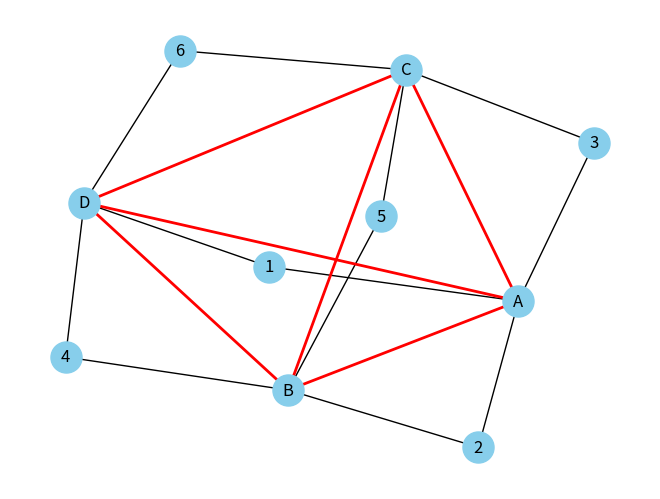

Reproduce this figure in Python.
import matplotlib.pyplot as plt
import networkx as nx


def plot_hypergraph(hypergraph, node_labels=None, edge_labels=None):
    """
    Визуализирует гиперграф с помощью matplotlib.

    Args:
      hypergraph: Словарь, представляющий гиперграф. Ключи - узлы, значения - списки ребер,
        к которым принадлежит узел.
      node_labels: Словарь, сопоставляющий узлам метки.
      edge_labels: Словарь, сопоставляющий ребрам метки.
    """

    # Создаем объект графа NetworkX
    graph = nx.Graph()

    # Добавляем узлы
    graph.add_nodes_from(hypergraph.keys())

    # Добавляем ребра
    for node, edges in hypergraph.items():
        for edge in edges:
            graph.add_edge(node, edge)

    # Рисуем граф
    pos = nx.spring_layout(graph)
    nx.draw(graph, pos, with_labels=True, labels=node_labels, node_size=500, node_color='skyblue')

    # Рисуем ребра
    for edge in set(sum(hypergraph.values(), [])):
        edge_nodes = [node for node in hypergraph.keys() if edge in hypergraph[node]]
        nx.draw_networkx_edges(graph, pos,
                               edgelist=[(edge_nodes[i], edge_nodes[i + 1]) for i in range(len(edge_nodes) - 1)],
                               width=2, edge_color='red')

    # Добавляем метки ребер
    if edge_labels:
        nx.draw_networkx_edge_labels(graph, pos, edge_labels=edge_labels, font_size=10)

    # Отображаем график
    plt.show()


# Пример использования
hypergraph = {
    'A': [1, 2, 3],
    'B': [2, 4, 5],
    'C': [3, 5, 6],
    'D': [1, 4, 6],
}

plot_hypergraph(hypergraph)
